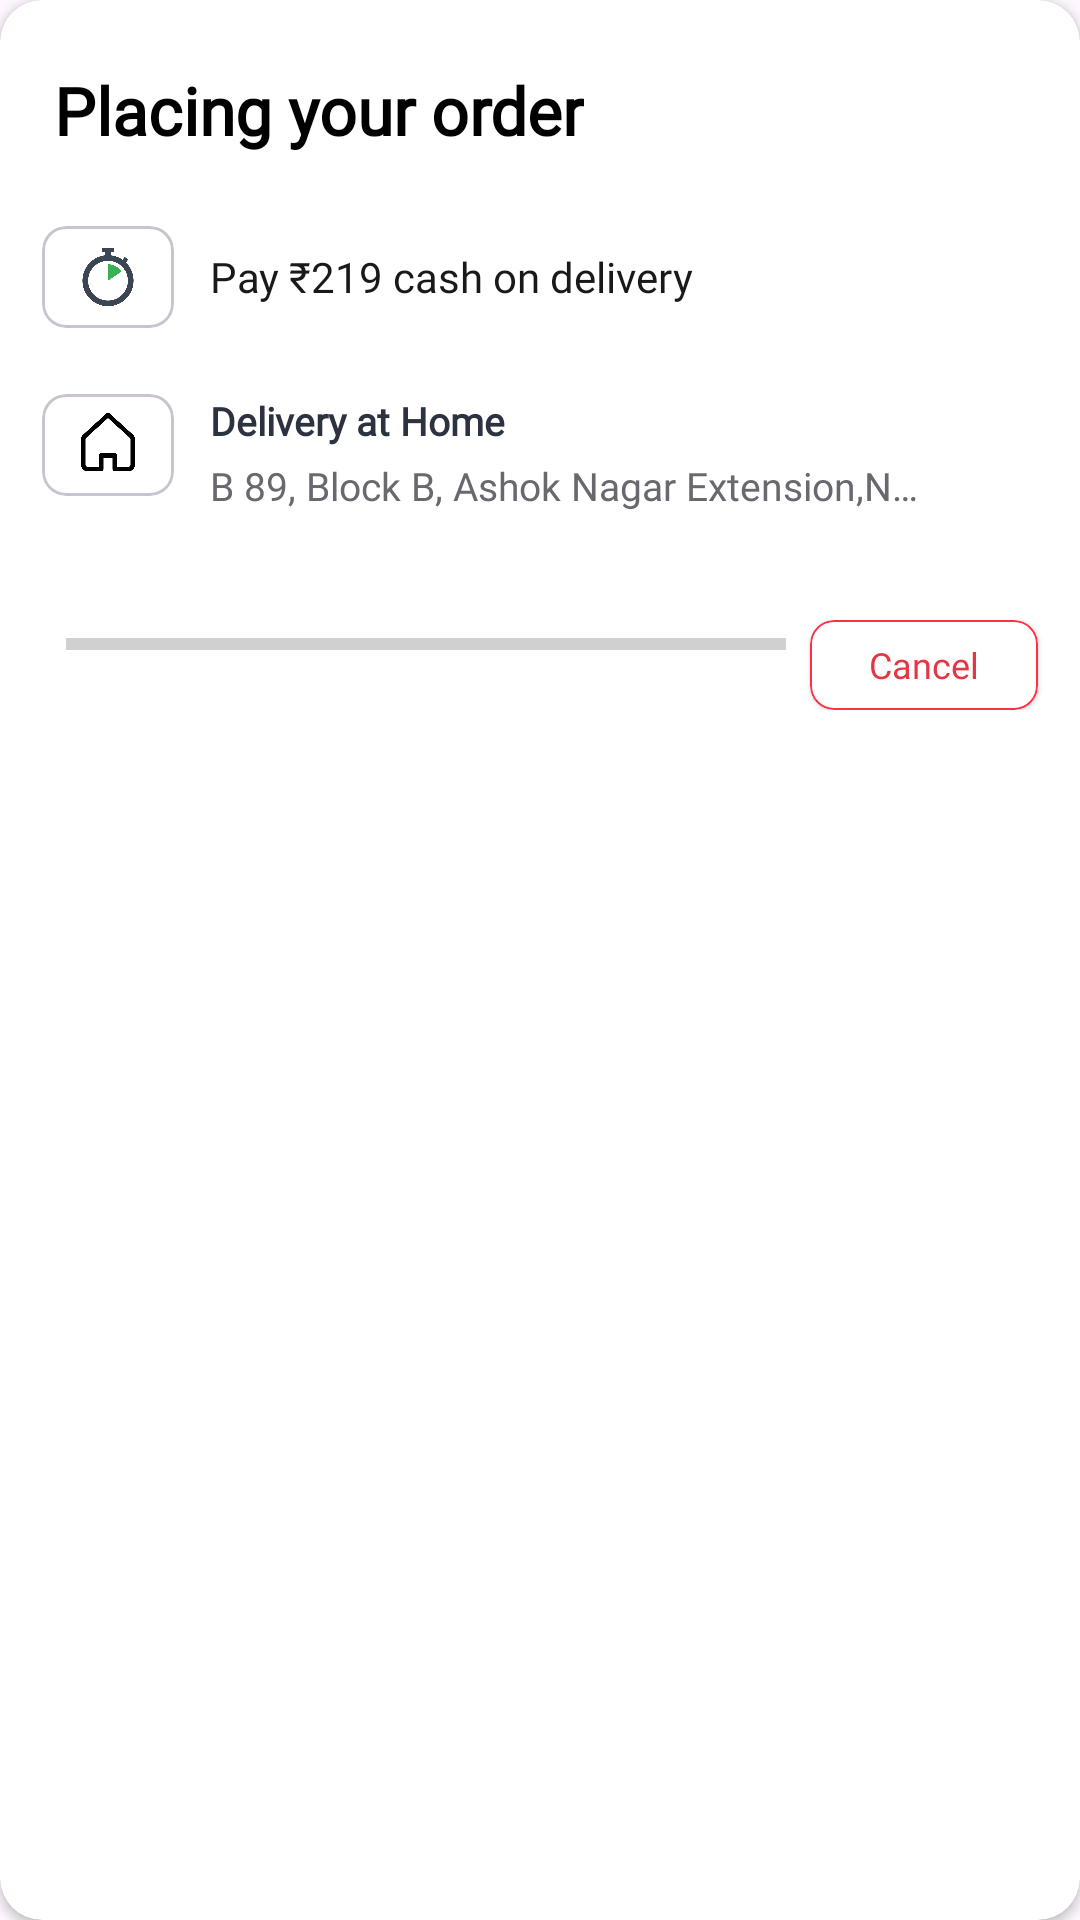

This screen was rendered from an Android layout file. Write that file and the resources it references.
<!-- AndroidManifest.xml: application theme Theme.Zomato -->
<!-- res/layout/fragment_order_place_bottom_sheet.xml -->
<?xml version="1.0" encoding="utf-8"?>
<androidx.cardview.widget.CardView xmlns:android="http://schemas.android.com/apk/res/android"
    xmlns:app="http://schemas.android.com/apk/res-auto"
    xmlns:tools="http://schemas.android.com/tools"
    android:layout_width="match_parent"
    android:layout_height="wrap_content"
    app:cardCornerRadius="14dp"
    android:layout_marginBottom="-18dp"
    android:background="@color/white"
    tools:context=".view.cart.bottomsheets.OrderPlaceOrNotBottomSheetFragment">


    <RelativeLayout
        android:layout_width="match_parent"
        android:layout_height="wrap_content">


    <TextView
        android:id="@+id/text1"
        android:layout_width="wrap_content"
        android:layout_height="wrap_content"
        android:layout_marginStart="18dp"
        android:layout_marginTop="22dp"
        android:fontFamily="@font/metropolis_medium"
        android:text="Placing your order"
        android:textColor="@color/black"
        android:textSize="22sp"
        android:textStyle="bold" />

    <RelativeLayout
        android:id="@+id/delivery_payment_layout"
        android:layout_width="match_parent"
        android:layout_height="54dp"
        android:layout_below="@id/text1"
        android:layout_marginTop="14dp">


        <com.google.android.material.card.MaterialCardView
            android:id="@+id/icon_card1"
            android:layout_width="wrap_content"
            android:layout_height="wrap_content"
            android:layout_marginStart="14dp"
            android:layout_centerVertical="true"
            android:orientation="vertical"
            app:cardBackgroundColor="@color/white"
            app:cardCornerRadius="8dp">

            <ImageView
                android:id="@+id/icon1"
                android:layout_centerVertical="true"
                android:layout_width="24dp"
                android:layout_height="24dp"
                android:layout_marginStart="10dp"
                android:layout_marginTop="5dp"
                android:layout_marginEnd="10dp"
                android:layout_marginBottom="5dp"
                android:layout_gravity="center"
                android:scaleType="fitXY"
                android:src="@drawable/stop_watch_icon" />
        </com.google.android.material.card.MaterialCardView>

        <TextView
            android:id="@+id/delivery_time"
            android:layout_width="wrap_content"
            android:layout_height="wrap_content"
            android:layout_centerVertical="true"
            android:layout_marginStart="12dp"
            android:layout_toEndOf="@id/icon_card1"
            android:fontFamily="@font/metropolis_medium"
            android:text="Pay ₹219 cash on delivery"
            android:textColor="#191919" />

        <ImageView
            android:layout_width="match_parent"
            android:layout_height="2dp"
            android:layout_alignParentBottom="true"
            android:layout_marginStart="10dp"
            android:layout_marginEnd="12dp"
            android:layout_toEndOf="@id/icon_card1"
            android:background="@drawable/dotted_line" />

    </RelativeLayout>

    <RelativeLayout
        android:id="@+id/delivery_location"
        android:layout_width="match_parent"
        android:layout_height="wrap_content"
        android:layout_below="@id/delivery_payment_layout"
        android:layout_marginTop="6dp"
        android:layout_marginBottom="2dp"
        android:visibility="visible">


        <RelativeLayout
            android:id="@+id/address_layout"
            android:layout_width="match_parent"
            android:layout_height="wrap_content">

            <com.google.android.material.card.MaterialCardView
                android:id="@+id/location_icon"
                android:layout_width="wrap_content"
                android:layout_height="wrap_content"
                android:layout_marginStart="14dp"
                android:layout_marginTop="6dp"
                android:orientation="vertical"
                app:cardBackgroundColor="@color/white"
                app:cardCornerRadius="8dp">

                <ImageView
                    android:layout_width="24dp"
                    android:layout_height="24dp"
                    android:layout_marginStart="10dp"
                    android:layout_marginTop="4dp"
                    android:layout_marginEnd="10dp"
                    android:layout_marginBottom="6dp"
                    android:background="@drawable/home_icon"
                    android:backgroundTint="@color/black"
                    android:scaleType="fitXY" />

            </com.google.android.material.card.MaterialCardView>


            <LinearLayout
                android:id="@+id/text_layout"
                android:layout_width="wrap_content"
                android:layout_height="wrap_content"
                android:layout_marginStart="12dp"
                android:layout_toEndOf="@id/location_icon"
                android:orientation="vertical">

                <TextView
                    android:id="@+id/PlaceName"
                    android:layout_width="wrap_content"
                    android:layout_height="wrap_content"
                    android:layout_marginTop="6dp"
                    android:fontFamily="@font/metropolis_medium"
                    android:text="Delivery at Home"
                    android:textColor="#2D3241"
                    android:textSize="13sp"
                    android:textStyle="bold" />

                <TextView
                    android:id="@+id/location"
                    android:layout_width="wrap_content"
                    android:layout_height="wrap_content"
                    android:layout_marginTop="4dp"
                    android:layout_marginEnd="54dp"
                    android:ellipsize="end"
                    android:fontFamily="@font/metropolis_medium"
                    android:maxLines="2"
                    android:singleLine="true"
                    android:text="B 89, Block B, Ashok Nagar Extension,New Ashok Nagar"
                    android:textColor="#68686F"
                    android:textSize="13sp" />

            </LinearLayout>


            <ImageView
                android:layout_width="match_parent"
                android:layout_height="2dp"
                android:layout_below="@id/text_layout"
                android:layout_marginStart="12dp"
                android:layout_marginTop="10dp"
                android:layout_marginEnd="12dp"
                android:layout_toEndOf="@id/location_icon"
                android:background="@drawable/dotted_line" />


        </RelativeLayout>


    </RelativeLayout>


        <RelativeLayout
            android:layout_width="match_parent"
            android:layout_height="wrap_content"
            android:layout_marginTop="22dp"
            android:layout_marginBottom="40dp"
            android:layout_below="@id/delivery_location"

            >

            <ProgressBar
                android:id="@+id/progressBar"
                android:layout_width="240dp"
                android:layout_height="wrap_content"
                android:indeterminate="false"
                android:layout_marginStart="22dp"
                style="@style/Widget.AppCompat.ProgressBar.Horizontal"
                android:max="100"
                android:progress="0"/>

            <com.google.android.material.card.MaterialCardView
                android:id="@+id/close_button"
                android:layout_width="76dp"
                android:layout_height="30dp"

                android:layout_alignParentEnd="true"
                android:layout_gravity="bottom"
                android:layout_marginEnd="14dp"
                app:cardBackgroundColor="@color/white"
                app:cardCornerRadius="8dp"
                app:cardElevation="1dp"
                app:strokeColor="@color/colorPrimary"
                app:strokeWidth="0.8dp">

                <TextView
                    android:layout_width="wrap_content"
                    android:layout_height="wrap_content"
                    android:layout_gravity="center"
                    android:fontFamily="@font/metropolis_bold"
                    android:text="Cancel"
                    android:textColor="@color/colorPrimary2"
                    android:textSize="12sp" />


            </com.google.android.material.card.MaterialCardView>


        </RelativeLayout>


    </RelativeLayout>


</androidx.cardview.widget.CardView>
<!-- resources referenced by this layout -->
<resources>
  <color name="black">#FF000000</color>
  <color name="colorPrimary">#FF3044</color>
  <color name="colorPrimary2">#E23744</color>
  <color name="white">#FFFFFFFF</color>
  <!-- drawable home_icon: png bitmap (drawable, 9660 bytes) -->
  <!-- drawable stop_watch_icon: png bitmap (drawable, 18444 bytes) -->
  <style name="Theme.Zomato" parent="Base.Theme.Zomato" />
  <style name="Base.Theme.Zomato" parent="Theme.Material3.DayNight.NoActionBar">
          
  
  
           <item name="colorPrimary">@color/black</item>
  
          <item name="android:windowLightStatusBar">true</item>
  
  
  
          
  
      </style>
</resources>
